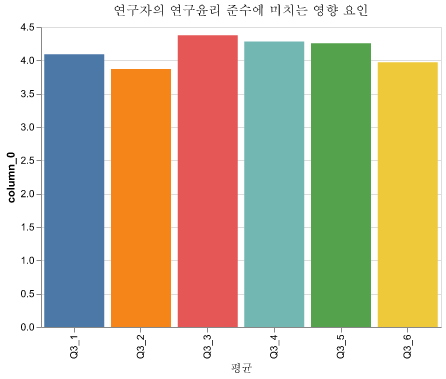

Source data for this figure (header and first rows):
column, column_0
Q3_1, 4.09
Q3_2, 3.868
Q3_3, 4.377
Q3_4, 4.281
Q3_5, 4.257
Q3_6, 3.97
